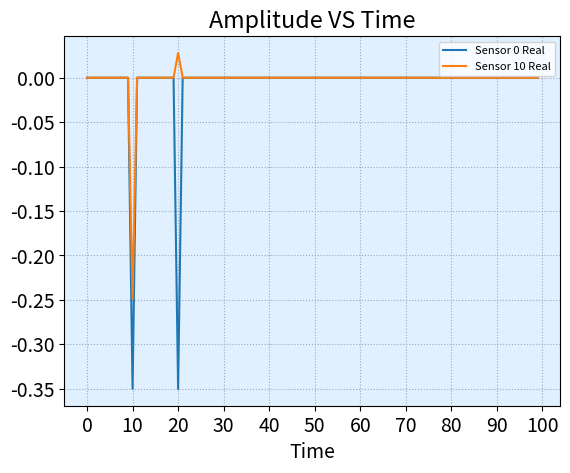
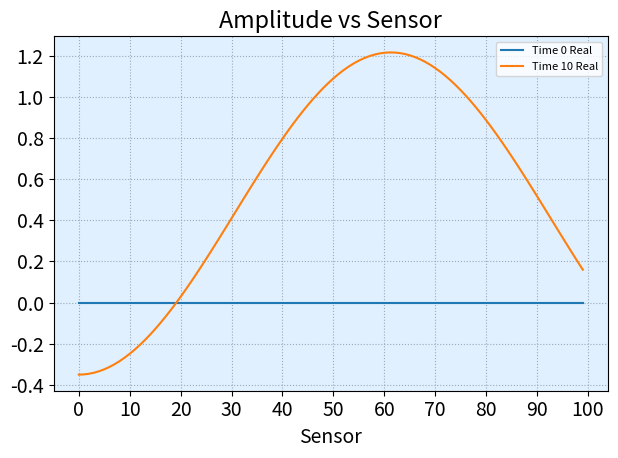

Source code (Python) for these figures, in order:
#!/usr/bin/env python3
import numpy as np
import matplotlib.pyplot as plt
from numpy import pi, random, fft

    
def A(theta_list, f_i, N) -> np.ndarray:
    manifold = np.exp(-1j * 2*pi * f_i * np.outer(np.arange(N), np.sin(theta_list)))
    return manifold


def A_tensor(f_list, N, theta_list) -> np.ndarray:
    K = len(theta_list)
    F = len(f_list)
    A_tensor = np.zeros([F, N, K], dtype=complex)
    for i, f_i in enumerate(f_list):
        A_tensor[i] = A(theta_list, f_i, N)
    return A_tensor


def example() -> int:
    n_sensors = 100
    n_bins = 1000
    n_doa = 7
    n_snapshots = 1
    #angle = pi/2
    #doa_array = np.asarray([angle])
    doa_array = np.asarray([-60, -35, -15, 5, 30, 45, 60]) * pi/180
    #doa_array = np.asarray([-60, 0, 60]) * pi/180
    f_grid = 1/n_bins * np.arange(n_bins)
    #f_i = 1/100
    #signal = np.sin(pi * 2/1000 * np.arange(n_snapshots))[None]
    #signal = np.ones([1, n_snapshots])
    signal = random.rand(n_doa, n_snapshots) - 1/2
    measurements = np.zeros([n_sensors, n_snapshots, n_bins], dtype=complex)
    for i in range(n_bins):
        if i == 10 or i == 20:
            matrix = A(doa_array, f_grid[i], n_sensors)
            measurements[:, :, i] = matrix @ signal
    #measurements = fft.ifft(measurements, axis=-1, norm='forward')
    #measurement = np.sum(measurements, axis=-1)
    measurements = measurements.reshape(n_sensors, n_bins)

    plt.rcParams.update({'font.size': 14})
    plt.figure()
    plt.plot(measurements[0, :100].real, label='Sensor 0 Real')
    plt.plot(measurements[10, :100].real, label='Sensor 10 Real')
    plt.xlabel('Time')
    plt.title('Amplitude VS Time')
    plt.legend(loc='upper right', fontsize=8)
    plt.grid(color='#99AABB', linestyle=':')
    ax = plt.gca()
    ax.set_xticks(np.arange(0, 101, 10))
    ax.set_facecolor('#E0F0FF')
    plt.figure()
    plt.plot(measurements[:, 0].real, label='Time 0 Real')
    plt.plot(measurements[:, 10].real, label='Time 10 Real')
    plt.xlabel('Sensor')
    plt.title('Amplitude vs Sensor')
    plt.legend(loc='upper right', fontsize=8)
    plt.grid(color='#99AABB', linestyle=':')
    ax = plt.gca()
    ax.set_xticks(np.arange(0, 101, 10))
    ax.set_facecolor('#E0F0FF')
    plt.tight_layout()
    plt.show()
    return 0

def main() -> int:
    n_doas = 7
    n_bins = 1000
    n_sensors = 20
    n_snapshots = 1000
    f_carrier = 400
    bandwidth = 80
    freq_grid = 1/n_bins * fft.fftfreq(n_bins)
    doa_array = np.asarray([-60, -35, -15, 5, 30, 45, 60]) * pi/180

    # Get mask for possible frequency content of the signals on carriers
    freq_mask = np.zeros(n_bins, dtype=bool)
    freq_mask[f_carrier-bandwidth:f_carrier+bandwidth] = True
    
    # Signal have DOA's, with changing amplitude over snapshots
    signal = np.zeros([n_doas, n_snapshots])
    #signal = random.randn(n_doas, n_snapshots)
    signal[-1, :] = np.sin(2*pi * 1/100000 *n_snapshots)
    
    # for each frequency, there is an n_sensors x n_doas matrix
    manifold_matrix = A_tensor(freq_grid, n_sensors, doa_array)
    
    # measurements
    measurements = np.zeros([n_sensors, n_snapshots, n_bins], dtype=complex)
    for i in range(n_bins):
        if i == 400:
            measurements[:, :, i] = (manifold_matrix[i] @ signal)
    #for i in range(n_sensors):
    #    measurements[i] = ifft(measurements[i], axis=-1)
    measurements = np.sum(measurements, axis=-1)

    fig, ax = plt.subplots(2, 2)
    ax[0, 0].plot(measurements[0, :].real)
    ax[0, 0].plot(measurements[0, :].imag)
    ax[0, 0].set_title('Sensor 0 over Time')
    ax[0, 0].set_xlabel('Snapshot Index')
    ax[0, 1].plot(measurements[5, :].real)
    ax[0, 1].plot(measurements[5, :].imag)
    ax[0, 1].set_title('Sensor 5 over Time')
    ax[0, 1].set_xlabel('Snapshot Index')
    ax[1, 0].stem(measurements[:, 0].real)
    ax[1, 0].set_title('All Sensors, Snapshot 0')
    ax[1, 0].set_xlabel('Sensor Index')
    ax[1, 1].stem(measurements[:, 70].real)
    ax[1, 1].set_title('All Sensors, Snapshot 70')
    ax[1, 1].set_xlabel('Sensor Index')
    plt.tight_layout()
    plt.show()

    return 0


if __name__ == '__main__':
    #main()
    example()

